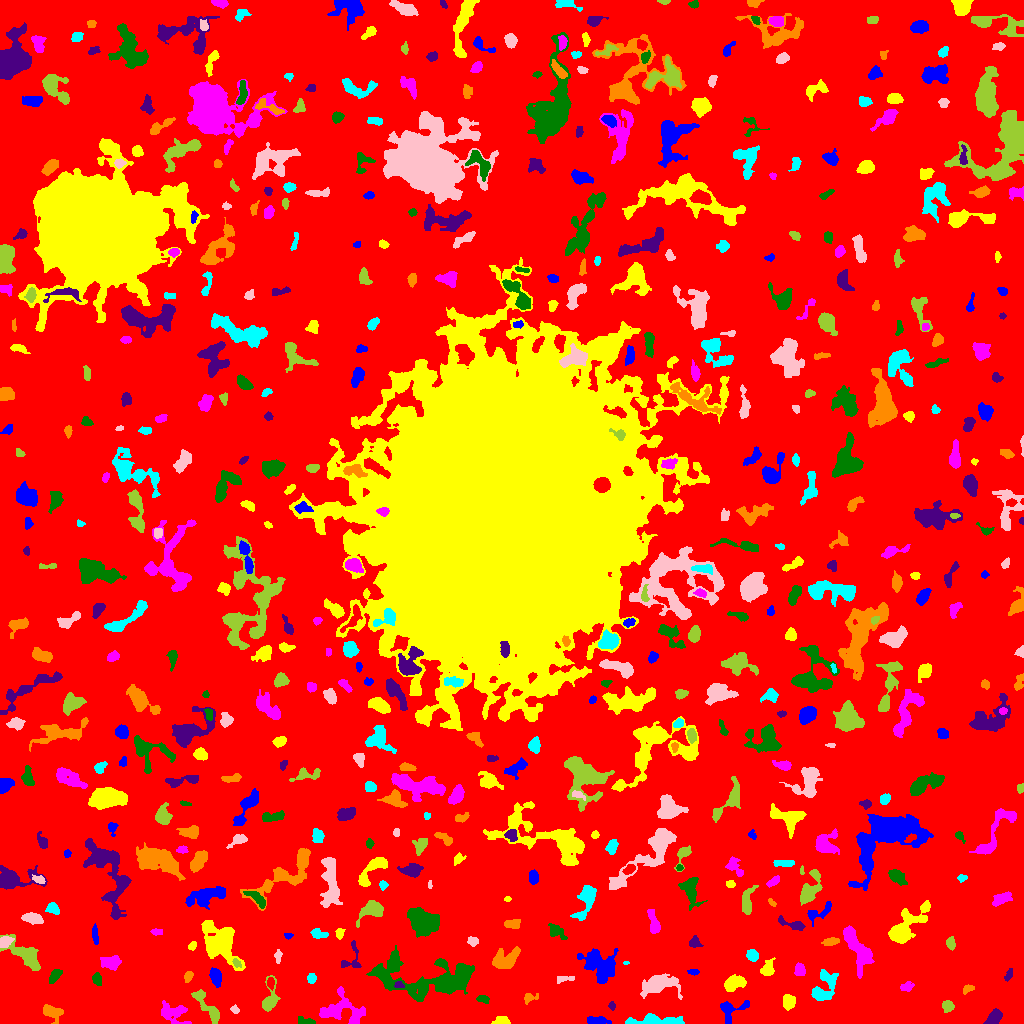

Values plotted in this chart, from the file beside it:
ID, X, Y, A, B, theta, total_flux, mu_max, mu_median, mu_mean, R_fwhm, R_e, R10, R90, x_start, x_end, y_start, y_end, area, greylevel
0, 514.4, 507, 309.9, 299.6, 0.979, 1398219, 12.0, 1.0, 1.79, 75.68, 227.4, 85.15, 373.6, 0, 1023, 0, 1023, 781065, 1.79
1, 597.4, 2.892, 6.128, 1.881, -0.07419, 603.0, 6.0, 4.0, 3.722, 6.457, 4.37, 1.784, 6.408, 587, 611, 0, 7, 162, 6.722
2, 501.4, 2.509, 3.264, 2.103, -0.02064, 369.0, 7.0, 3.0, 3.101, 3.949, 3.192, 1.262, 4.951, 491, 510, 0, 7, 119, 8.101
3, 173.3, 10.82, 7.074, 4.704, -0.1838, 1141, 8.0, 3.0, 3.109, 6.257, 5.528, 2.111, 9.184, 161, 191, 0, 23, 367, 7.109
4, 306.1, 2.142, 5.375, 1.702, -0.2148, 183.0, 6.0, 1.5, 1.726, 2.985, 2.764, 0.9772, 4.583, 298, 315, 0, 7, 106, 7.726
5, 993.6, 5.731, 4.048, 2.482, 0.8974, 450.0, 6.0, 2.0, 2.32, 5.262, 3.989, 1.493, 6.155, 983, 1002, 0, 15, 194, 7.32
6, 52.3, 11.11, 4.874, 3.221, -0.4706, 644.0, 6.0, 2.0, 2.74, 5.754, 4.406, 1.784, 7.313, 43, 63, 0, 19, 235, 6.74
7, 655.9, 2.723, 13.46, 2.359, -0.00411, 1221, 10.0, 3.0, 3.155, 5.078, 5.67, 2.034, 9.458, 625, 684, 0, 10, 387, 7.155
8, 235.1, 13.28, 2.03, 1.626, -0.5338, 109.0, 4.0, 1.0, 1.758, 3.038, 2.185, 0.7979, 3.7, 230, 239, 10, 19, 62, 8.758
9, 947.5, 17.37, 2.87, 2.774, 0.3437, 514.0, 7.0, 4.0, 4.112, 4.687, 3.613, 1.493, 5.585, 942, 954, 11, 23, 125, 7.112
10, 236.2, 33.21, 9.325, 3.785, 1.417, 803.0, 7.0, 2.0, 2.607, 5.293, 5.293, 2.034, 8.387, 226, 246, 8, 46, 308, 6.607
11, 729.7, 15.34, 7.936, 4.502, 0.234, 226.0, 4.0, 1.0, 0.8014, 3.909, 3.742, 1.262, 6.482, 720, 749, 0, 23, 282, 5.801
12, 788.5, 22.08, 3.399, 2.832, -1.526, 659.0, 8.0, 4.0, 3.766, 5.323, 3.949, 1.596, 6.257, 783, 795, 13, 29, 175, 7.766
13, 341.9, 13.75, 11.63, 7.88, -0.2127, 1652, 7.0, 2.0, 2.53, 6.747, 7.939, 2.932, 12.23, 319, 365, 0, 37, 653, 7.53
14, 483.4, 24.31, 2.948, 1.607, -0.2397, 157.0, 5.0, 2.0, 1.744, 2.985, 2.585, 0.9772, 4.107, 476, 489, 20, 28, 90, 6.744
15, 611.7, 17.52, 1.968, 1.653, -1.302, 145.0, 6.0, 2.0, 2.685, 2.821, 2.257, 0.7979, 3.568, 608, 615, 13, 22, 54, 6.685
16, 529.8, 25.55, 4.211, 2.3, 0.2897, 176.0, 3.0, 2.0, 1.66, 4.222, 3.338, 1.262, 5.232, 524, 538, 19, 30, 106, 5.66
17, 823, 34.67, 8.955, 4.973, 1.066, 1567, 13.0, 3.0, 3.49, 4.029, 5.863, 2.034, 9.901, 811, 838, 23, 54, 449, 7.49
18, 657.3, 38.55, 9.075, 4.22, 0.2184, 2136, 12.0, 3.0, 3.747, 6.308, 6.747, 2.459, 11.06, 640, 682, 24, 50, 570, 7.747
19, 208, 16.04, 11.64, 2.881, -0.9227, 999.0, 9.0, 2.0, 2.921, 4.652, 5.499, 2.034, 8.921, 191, 219, 0, 34, 342, 6.921
20, 270.5, 40.33, 2.549, 1.747, -1.494, 204.0, 6.0, 3.0, 2.519, 3.613, 2.646, 0.9772, 4.146, 267, 274, 33, 46, 81, 9.519
21, 215.8, 46.3, 4.275, 2.453, -1.321, 883.0, 11.0, 5.0, 4.672, 4.754, 4.146, 1.693, 6.531, 209, 221, 36, 56, 189, 9.672
22, 733.6, 39.88, 5.403, 3.165, 0.2978, 902.0, 8.0, 3.0, 3.304, 5.863, 5.015, 1.954, 7.979, 724, 746, 32, 49, 273, 7.304
23, 906.2, 36.36, 3.369, 2.182, 0.198, 222.0, 4.0, 2.0, 2.037, 4.918, 3.241, 1.262, 5.015, 900, 914, 32, 42, 109, 6.037
24, 96.65, 44.47, 2.739, 1.889, -1.361, 135.0, 3.0, 1.0, 1.25, 3.909, 2.877, 1.128, 4.334, 92, 101, 38, 51, 108, 6.25
25, 398.9, 38.46, 2.039, 1.667, -0.1504, 82.0, 3.0, 1.0, 1.344, 2.932, 2.326, 0.7979, 3.568, 394, 404, 36, 42, 61, 9.344
26, 967.7, 34.37, 3.284, 1.764, 0.5148, 130.0, 3.0, 1.0, 1.566, 3.613, 2.932, 1.128, 4.549, 963, 974, 29, 39, 83, 6.566
27, 311.5, 45.59, 2.45, 1.803, -0.0, 116.0, 3.0, 1.0, 1.333, 3.29, 2.646, 0.9772, 4.297, 307, 316, 40, 50, 87, 6.333
28, 564.1, 44.59, 5.057, 1.667, 0.1169, 179.0, 3.0, 2.0, 1.79, 4.72, 3.478, 1.262, 5.015, 557, 574, 40, 47, 100, 7.79
29, 269.4, 24.04, 8.511, 3.297, 1.428, 742.0, 7.0, 2.0, 2.631, 4.37, 4.853, 1.784, 8.058, 262, 280, 12, 48, 282, 6.631
30, 147.1, 51.99, 6.635, 2.031, 0.05136, 333.0, 5.0, 2.0, 2.121, 4.406, 3.613, 1.382, 5.698, 135, 157, 48, 57, 157, 7.121
31, 693.3, 51.68, 2.898, 1.302, -0.0662, 182.0, 6.0, 3.0, 2.844, 3.385, 2.459, 0.9772, 3.785, 687, 699, 48, 54, 64, 6.844
32, 767.1, 53.77, 3.64, 2.789, 1.25, 295.0, 5.0, 1.0, 1.648, 3.909, 3.478, 1.262, 5.863, 760, 775, 48, 66, 179, 6.648
33, 799.7, 53.23, 2.789, 2.298, -1.507, 424.0, 9.0, 3.0, 3.312, 3.478, 3.241, 1.262, 5.14, 794, 805, 48, 61, 128, 8.312
34, 55.0, 48.09, 3.372, 1.8, 0.9311, 264.0, 7.0, 2.0, 1.899, 2.821, 3.09, 1.128, 4.983, 49, 62, 40, 54, 139, 6.899
35, 1009, 48.34, 2.899, 1.289, 1.071, 70.0, 3.0, 1.0, 0.875, 2.646, 2.257, 0.7979, 3.478, 1004, 1012, 42, 55, 80, 5.875
36, 188.2, 46.96, 2.73, 1.89, 1.159, 249.0, 6.0, 3.0, 2.83, 3.868, 2.877, 1.128, 4.549, 184, 193, 41, 52, 88, 6.83
37, 626.1, 60.79, 1.502, 0.7701, 0.04839, 56.0, 5.0, 3.0, 2.435, 1.954, 1.382, 0.5642, 2.111, 623, 629, 59, 62, 23, 8.435
38, 278.1, 67.46, 3.218, 1.595, 1.495, 215.0, 6.0, 2.0, 2.622, 3.523, 2.706, 0.9772, 4.334, 274, 282, 60, 74, 82, 6.622
39, 236.4, 60.46, 2.474, 1.529, -1.013, 199.0, 6.0, 3.0, 3.015, 3.29, 2.459, 0.9772, 3.909, 232, 241, 56, 65, 66, 12.02
40, 159, 69.8, 1.871, 1.547, -0.6838, 98.0, 5.0, 1.0, 1.441, 2.111, 2.111, 0.7979, 3.478, 155, 164, 65, 73, 68, 6.441
41, 600.6, 57.67, 9.674, 7.036, -0.608, 2757, 8.0, 4.0, 3.721, 10.97, 9.115, 3.7, 13.77, 577, 618, 40, 75, 741, 6.721
42, 220.9, 80.81, 10.75, 7.097, -0.9462, 6792, 21.0, 5.0, 6.765, 8.273, 8.813, 3.338, 15.17, 201, 245, 53, 103, 1004, 9.765
43, 111.3, 60.91, 4.453, 2.809, 0.03983, 1038, 11.0, 4.0, 4.361, 4.72, 4.297, 1.693, 7.225, 100, 121, 53, 68, 238, 8.361
44, 429.9, 45.54, 30.32, 9.651, -0.02628, 6136, 9.0, 3.0, 3.093, 11.42, 13.12, 4.82, 21.45, 366, 474, 22, 78, 1984, 7.093
45, 351.7, 62.99, 8.456, 5.359, 1.544, 148.0, 3.0, 1.0, 0.7551, 3.141, 3.385, 1.128, 5.528, 341, 361, 56, 83, 196, 6.755
46, 504.2, 63.66, 7.687, 4.355, 0.4263, 1155, 8.0, 3.0, 2.852, 5.917, 6.18, 2.257, 9.772, 492, 520, 55, 77, 405, 6.852
47, 752.3, 68.01, 2.83, 2.463, -0.9422, 632.0, 10.0, 4.5, 4.862, 4.549, 3.432, 1.382, 5.352, 746, 758, 62, 74, 130, 8.862
48, 5.231, 81.85, 3.155, 2.481, 0.5722, 550.0, 9.0, 4.0, 4.104, 4.029, 3.523, 1.382, 5.557, 0, 14, 76, 87, 134, 10.1
49, 25.52, 68.13, 10.71, 4.299, -0.7278, 1350, 7.0, 2.0, 2.632, 6.723, 6.864, 2.706, 10.87, 0, 40, 53, 89, 513, 6.632
50, 657.8, 69.38, 6.47, 3.49, 0.2065, 1091, 7.0, 3.0, 3.276, 6.604, 5.642, 2.257, 8.849, 645, 677, 60, 78, 333, 7.276
51, 94.9, 88.54, 5.081, 1.442, -1.447, 167.0, 3.0, 2.0, 1.491, 4.26, 3.523, 1.262, 5.293, 92, 98, 79, 100, 112, 6.491
52, 192, 77.77, 2.153, 1.442, 0.8197, 115.0, 5.0, 2.0, 1.716, 2.523, 2.257, 0.7979, 3.523, 188, 196, 73, 82, 67, 8.716
53, 856.7, 75.82, 13.09, 4.283, -1.109, 2293, 9.0, 3.0, 3.594, 8.387, 7.838, 3.09, 12.21, 843, 874, 45, 98, 638, 7.594
54, 555.5, 92.6, 4.124, 2.573, -0.6742, 331.0, 5.0, 1.0, 1.809, 4.029, 3.568, 1.382, 6.232, 548, 567, 84, 100, 183, 7.809
55, 694.4, 80.59, 2.269, 1.616, 0.9047, 63.0, 2.0, 0.0, 0.5526, 3.868, 2.185, 0.9772, 3.568, 689, 703, 76, 88, 114, 5.553
56, 830.5, 81.96, 3.932, 1.723, 0.1661, 195.0, 4.0, 1.0, 1.598, 4.222, 3.29, 1.262, 5.352, 821, 839, 78, 86, 122, 7.598
57, 318.8, 89.58, 4.271, 2.139, -0.2459, 335.0, 5.0, 2.5, 2.5, 4.618, 3.7, 1.382, 5.614, 310, 328, 85, 95, 134, 6.5
58, 472.9, 82.1, 2.613, 2.101, 0.002485, 319.0, 7.0, 3.0, 3.43, 3.742, 2.985, 1.262, 4.652, 467, 478, 77, 87, 93, 7.43
59, 951, 80.15, 3.022, 2.047, -1.491, 248.0, 6.0, 2.0, 2.362, 3.7, 3.141, 1.128, 5.015, 946, 955, 73, 87, 105, 7.362
... 531 more rows
